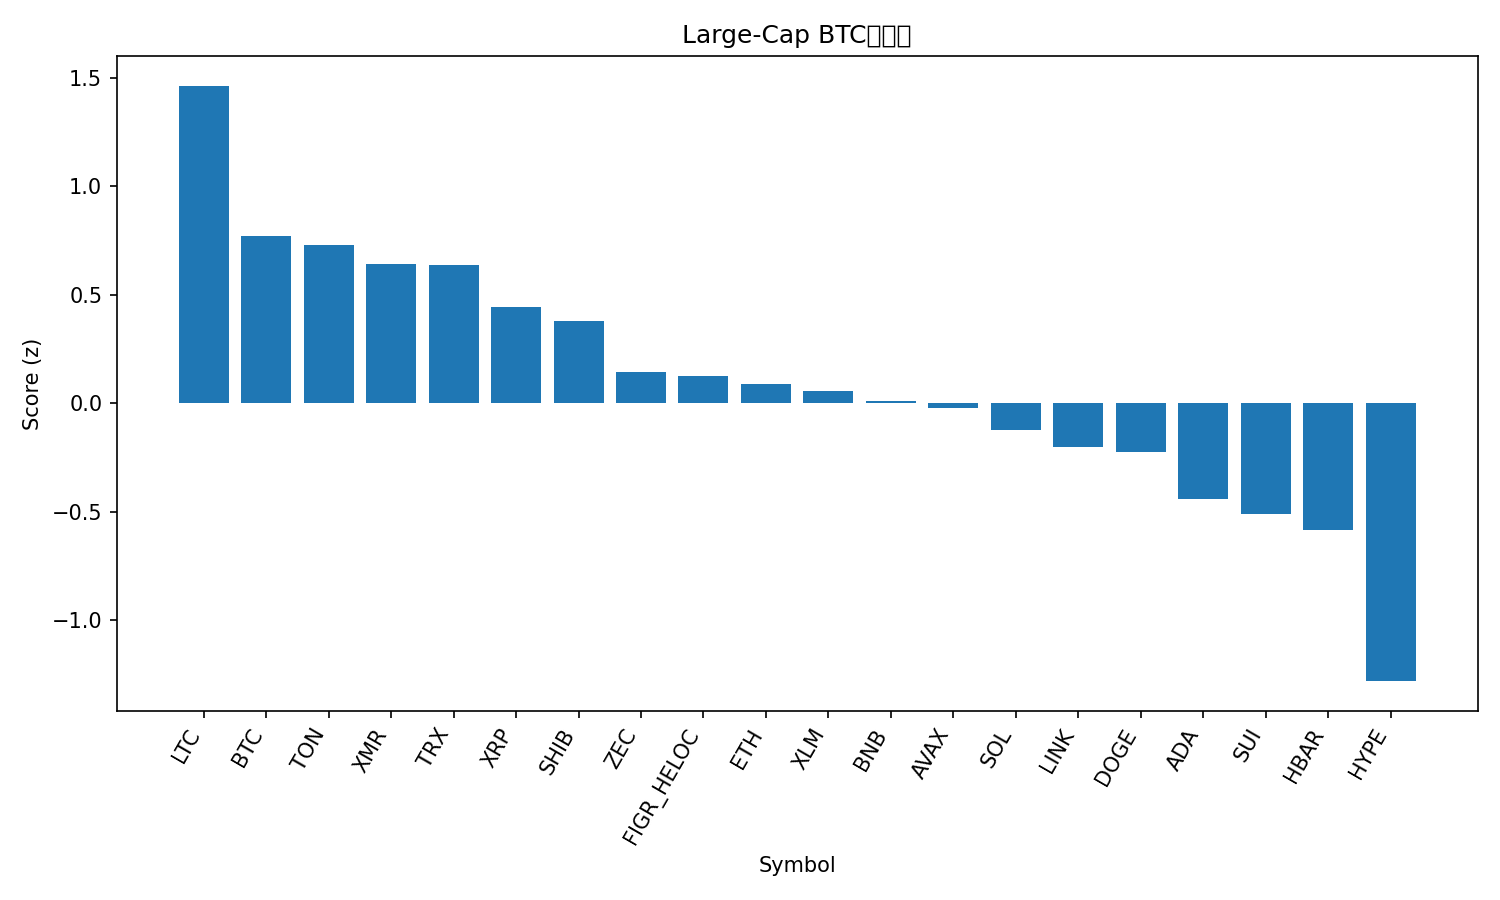

Values plotted in this chart, from the file beside it:
rank, name, symbol, price_btc, price_usd, pct_1h_btc, pct_24h_btc, pct_7d_btc, market_cap_rank, market_cap_usd, volume_usd, score
1, Litecoin, LTC, 0.0009103, 100.6, 0.3543, 1.71, 4.12, 30, 7712118862, 620901718, 1.462
2, Bitcoin, BTC, 1.0, 110421, 0.0, 0.0, 0.0, 1, 2203350709511, 31110586400, 0.7719
3, Toncoin, TON, 2.096e-05, 2.32, -0.002019, -0.538, 8.619, 35, 5841712018, 132287392, 0.7297
4, Monero, XMR, 0.003207, 354.3, -0.3109, 0.3421, 6.131, 33, 6565592698, 143119698, 0.6436
5, TRON, TRX, 2.68e-06, 0.2957, 0.1157, -0.8447, 1.07, 10, 28007063580, 358085255, 0.6347
6, XRP, XRP, 2.277e-05, 2.52, -0.2732, -0.03628, -3.319, 4, 151245743973, 1841221285, 0.4429
7, Shiba Inu, SHIB, 9.177e-11, 1.014e-05, -0.3174, -0.3642, 0.08999, 34, 5983406025, 99333257, 0.3802
8, Zcash, ZEC, 0.003761, 415.6, -0.09406, -4.744, 36.9, 32, 6804110769, 916287733, 0.1435
9, Figure Heloc, FIGR_HELOC, 9.24e-06, 1.017, 0.0, -2.812, 3.239, 14, 13617887337, 529123, 0.1238
10, Ethereum, ETH, 0.03489, 3856, -0.5349, -0.9435, -1.476, 2, 465401720985, 13361366178, 0.08905
11, Stellar, XLM, 2.75e-06, 0.3042, -0.4994, -0.7137, -6.038, 20, 9749560324, 97387890, 0.05624
12, BNB, BNB, 0.009789, 1082, -0.5444, -1.051, -2.09, 5, 149225710634, 970418013, 0.008718
13, Avalanche, AVAX, 0.0001691, 18.69, -0.8428, 0.111, -5.492, 28, 7989577085, 273555118, -0.02143
14, Solana, SOL, 0.001677, 185.3, -0.7992, -0.6629, -3.432, 6, 102487350961, 2857545767, -0.1219
15, Chainlink, LINK, 0.0001568, 17.33, -0.8851, -0.7728, -2.064, 16, 12098884408, 430336598, -0.2031
16, Dogecoin, DOGE, 1.68e-06, 0.1856, -0.6957, -1.316, -5.221, 9, 28152382557, 774752846, -0.2243
17, Cardano, ADA, 5.5e-06, 0.6076, -0.8741, -1.546, -6.419, 11, 22278298323, 518544867, -0.4405
18, Sui, SUI, 2.122e-05, 2.35, -0.8748, -1.824, -6.781, 25, 8653462744, 489985042, -0.5107
19, Hedera, HBAR, 1.76e-06, 0.1946, -0.8712, -3.442, 11.92, 27, 8304364585, 227871230, -0.5823
20, Hyperliquid, HYPE, 0.0003834, 42.36, -1.668, -2.502, -5.204, 17, 11479202824, 322817473, -1.279
21, Bitcoin Cash, BCH, 0.004862, 537.3, -2.48, -4.223, 5.016, 18, 10853881468, 264677780, -2.165
